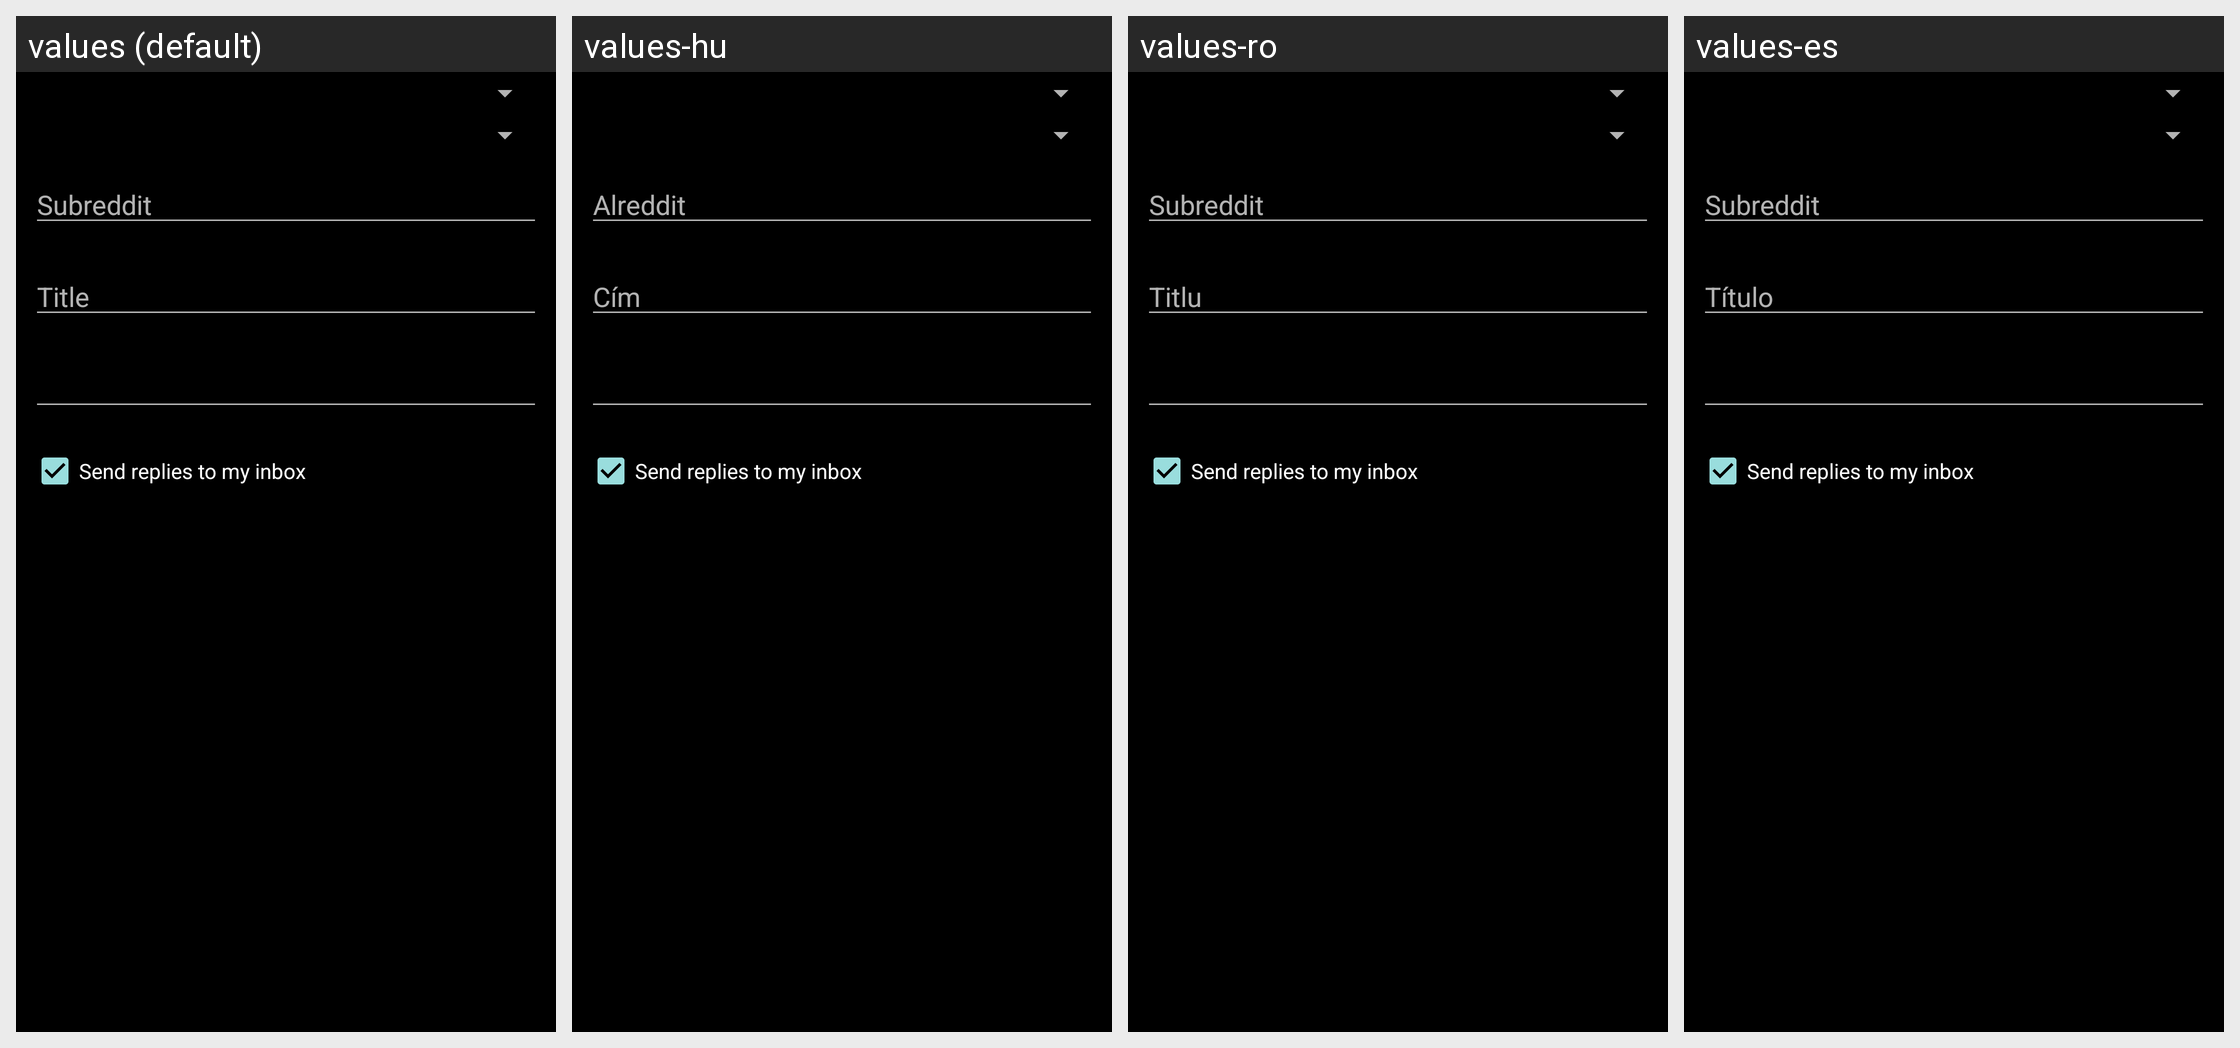

Here is an Android app screen in its default locale and in the app's own translations. Write out the translated-string differences for the strings that appear on this screen.
Android screen res/layout/post_submit.xml rendered under 4 locales, left to right: values (default), values-hu, values-ro, values-es. Device: Nexus 5 (rendered at 1080×1920; each locale shown at half size, 540×960, under a caption strip naming it); theme SR.Startup.
Other locales in the repository, not shown: values-ar, values-cs, values-da, values-de, values-eo, values-fr, values-it, values-nl, values-pl, values-pt, values-se.
Strings drawn on this screen, with the default value and each locale's value (text and hints the layout hard-codes, and strings that could not be matched under every locale, appear in the picture but are not listed):

post_submit_subreddit_hint
  values: Subreddit
  values-hu: Alreddit
  values-ro: Subreddit
  values-es: Subreddit

post_submit_title_hint
  values: Title
  values-hu: Cím
  values-ro: Titlu
  values-es: Título

send_replies_to_inbox
  values: Send replies to my inbox
  values-hu: Send replies to my inbox  [not translated; the default value is used]
  values-ro: Send replies to my inbox  [not translated; the default value is used]
  values-es: Send replies to my inbox  [not translated; the default value is used]
